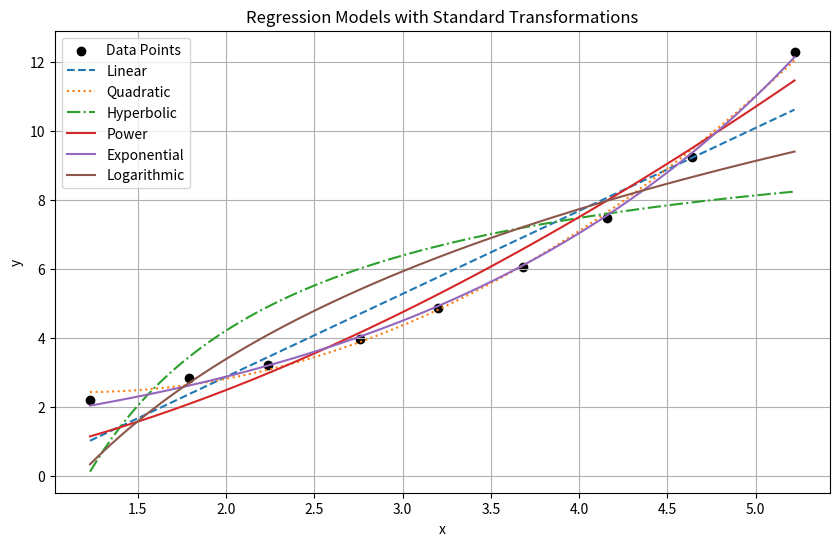

This figure's Python source:
import numpy as np
import matplotlib.pyplot as plt
from scipy.optimize import curve_fit

x = np.array([1.23, 1.79, 2.24, 2.76, 3.20, 3.68, 4.16, 4.64, 5.22])
y = np.array([2.21, 2.84, 3.21, 3.96, 4.86, 6.06, 7.47, 9.25, 12.3])

def linear(x, a, b):
    return a * x + b

def quadratic(x, a, b, c):
    return a * x**2 + b * x + c

def hyperbolic(x, a, b):
    return a / x + b

def power_law(x, a, b):
    return a * x**b

def exponential(x, a, b):
    return a * np.exp(b * x)

def logarithmic(x, a, b):
    return a * np.log(x) + b

popt_linear, _ = curve_fit(linear, x, y)
popt_quadratic, _ = curve_fit(quadratic, x, y)
popt_hyperbolic, _ = curve_fit(hyperbolic, x, y)
popt_power, _ = curve_fit(power_law, x, y)
popt_exponential, _ = curve_fit(exponential, x, y)
popt_logarithmic, _ = curve_fit(logarithmic, x, y)

y_linear = linear(x, *popt_linear)
y_quadratic = quadratic(x, *popt_quadratic)
y_hyperbolic = hyperbolic(x, *popt_hyperbolic)
y_power = power_law(x, *popt_power)
y_exponential = exponential(x, *popt_exponential)
y_logarithmic = logarithmic(x, *popt_logarithmic)

plt.figure(figsize=(10, 6))
plt.scatter(x, y, color='black', label='Data Points')

x_fine = np.linspace(min(x), max(x), 100)
plt.plot(x_fine, linear(x_fine, *popt_linear), linestyle='dashed', label="Linear")
plt.plot(x_fine, quadratic(x_fine, *popt_quadratic), linestyle='dotted', label="Quadratic")
plt.plot(x_fine, hyperbolic(x_fine, *popt_hyperbolic), linestyle='dashdot', label="Hyperbolic")
plt.plot(x_fine, power_law(x_fine, *popt_power), label="Power")
plt.plot(x_fine, exponential(x_fine, *popt_exponential), label="Exponential")
plt.plot(x_fine, logarithmic(x_fine, *popt_logarithmic), label="Logarithmic")

plt.xlabel("x")
plt.ylabel("y")
plt.legend()
plt.title("Regression Models with Standard Transformations")
plt.grid(True)
plt.show()
